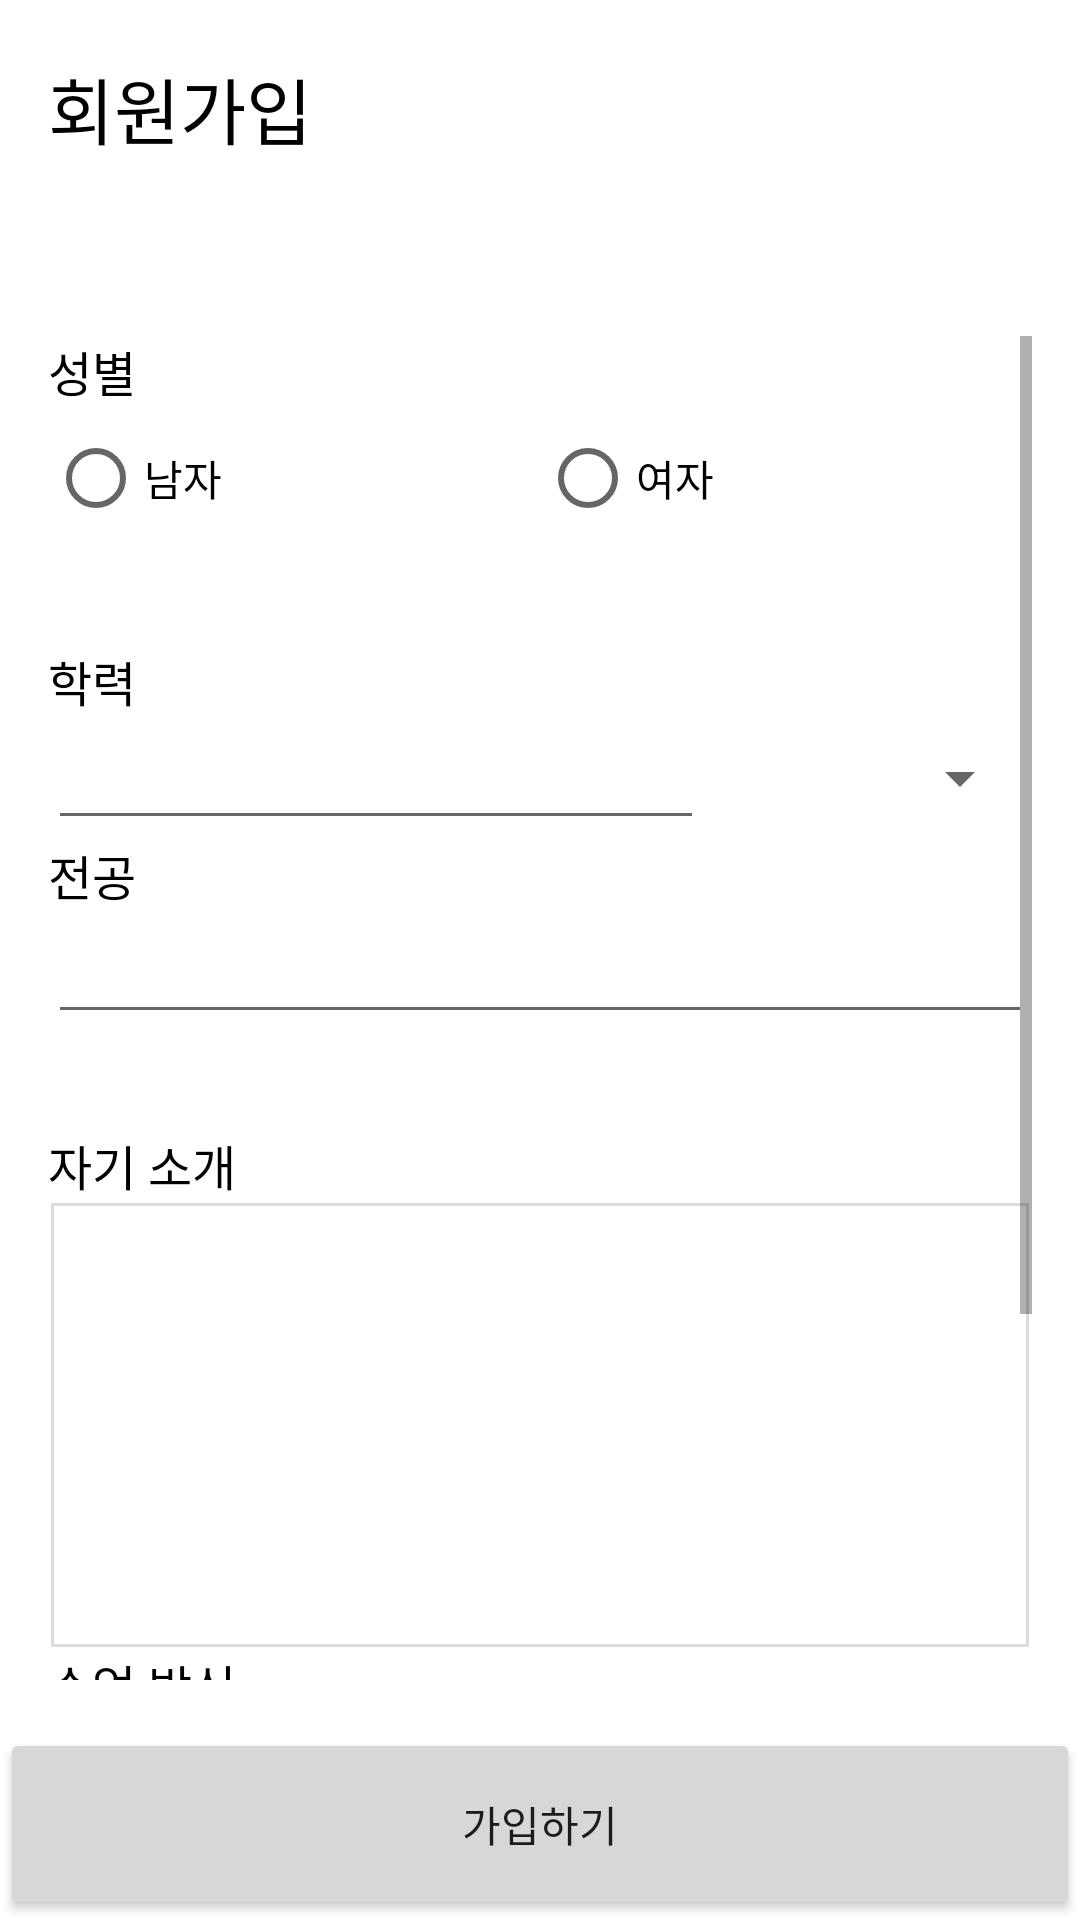

Write the Android layout XML for this screen, with the resource values it uses.
<!-- AndroidManifest.xml: application theme Theme.MaterialComponents.Light.NoActionBar -->
<!-- res/layout/activity_teacher_register.xml -->
<?xml version="1.0" encoding="utf-8"?>
<androidx.constraintlayout.widget.ConstraintLayout xmlns:android="http://schemas.android.com/apk/res/android"
    xmlns:app="http://schemas.android.com/apk/res-auto"
    xmlns:tools="http://schemas.android.com/tools"
    android:layout_width="match_parent"
    android:layout_height="match_parent"
    tools:context=".TeacherRegisterActivity">

    <androidx.constraintlayout.widget.Guideline
        android:id="@+id/guideline4"
        android:layout_width="wrap_content"
        android:layout_height="wrap_content"
        android:orientation="horizontal"
        app:layout_constraintGuide_percent="0.15" />

    <androidx.constraintlayout.widget.Guideline
        android:id="@+id/guideline9"
        android:layout_width="wrap_content"

        android:layout_height="wrap_content"
        android:orientation="horizontal"
        app:layout_constraintGuide_percent="0.9" />

    <TextView
        android:id="@+id/textView_title"
        android:layout_width="wrap_content"
        android:layout_height="wrap_content"
        android:text="@string/register"
        android:layout_marginStart="16dp"
        android:layout_marginLeft="16dp"
        android:textColor="@color/black"
        android:textSize="24sp"
        app:layout_constraintBottom_toTopOf="@+id/guideline4"
        app:layout_constraintStart_toStartOf="parent"
        app:layout_constraintTop_toTopOf="parent"
        app:layout_constraintVertical_bias="0.3" />


    <TextView
        android:id="@+id/textView2"
        android:layout_width="wrap_content"
        android:layout_height="wrap_content"
        android:layout_marginTop="12dp"
        android:textColor="@color/black"
        android:textSize="16sp"
        app:layout_constraintEnd_toEndOf="@+id/textView_title"
        app:layout_constraintHorizontal_bias="0.0"
        app:layout_constraintStart_toStartOf="@+id/textView_title"
        app:layout_constraintTop_toBottomOf="@+id/textView_title" />

    <ScrollView
        android:id="@+id/scrollView2"
        android:layout_width="0dp"
        android:layout_height="0dp"
        android:padding="16dp"
        app:layout_constraintBottom_toTopOf="@+id/guideline9"
        app:layout_constraintEnd_toEndOf="parent"
        app:layout_constraintStart_toStartOf="parent"
        app:layout_constraintTop_toTopOf="@+id/guideline4">

        <LinearLayout
            android:layout_width="match_parent"
            android:layout_height="match_parent"
            android:orientation="vertical">

            <TextView
                android:layout_width="match_parent"
                android:layout_height="wrap_content"
                android:text="@string/teacher_register_gender"
                android:textColor="@color/black"
                android:textSize="16sp" />

            <RadioGroup
                android:id="@+id/radioGroup_gender"
                android:layout_width="match_parent"
                android:layout_height="wrap_content"
                android:layout_marginBottom="32dp"
                android:orientation="horizontal">

                <RadioButton
                    android:id="@+id/radioButton_man"
                    android:layout_width="wrap_content"
                    android:layout_height="wrap_content"
                    android:layout_weight="1"
                    android:text="@string/register_man" />

                <RadioButton
                    android:id="@+id/radioButton_woman"
                    android:layout_width="wrap_content"
                    android:layout_height="wrap_content"
                    android:layout_weight="1"
                    android:text="@string/register_woman" />
            </RadioGroup>


            <TextView
                android:layout_width="match_parent"
                android:layout_height="wrap_content"
                android:text="@string/teacher_register_education"
                android:textColor="@color/black"
                android:textSize="16sp" />

            <LinearLayout
                android:layout_width="match_parent"
                android:layout_height="match_parent"
                android:orientation="horizontal">

                <EditText
                    android:id="@+id/editTextText_education"
                    android:layout_width="0dp"
                    android:layout_height="match_parent"
                    android:layout_weight="2"
                    android:inputType="textPersonName" />

                <Spinner
                    android:id="@+id/spinner_education"
                    android:layout_width="0dp"
                    android:layout_height="match_parent"
                    android:layout_weight="1" />
            </LinearLayout>


            <TextView
                android:layout_width="match_parent"
                android:layout_height="wrap_content"
                android:text="@string/teacher_register_major"
                android:textColor="@color/black"
                android:textSize="16sp" />

            <EditText
                android:id="@+id/editTextText_major"
                android:layout_width="match_parent"
                android:layout_height="wrap_content"
                android:layout_marginBottom="32dp"
                android:inputType="textPersonName" />

            <TextView
                android:layout_width="match_parent"
                android:layout_height="wrap_content"
                android:text="@string/teacher_register_bio"
                android:textColor="@color/black"
                android:textSize="16sp" />

            <EditText
                android:id="@+id/editTextText_bio"
                android:layout_width="match_parent"
                android:layout_height="150dp"
                android:background="@drawable/layout_border_all"
                android:inputType="textPersonName" />

            <TextView
                android:layout_width="match_parent"
                android:layout_height="wrap_content"
                android:text="@string/teacher_register_lesson"
                android:textColor="@color/black"
                android:textSize="16sp" />

            <EditText
                android:id="@+id/editTextText_lesson_style"
                android:layout_width="match_parent"
                android:layout_height="150dp"
                android:layout_marginBottom="32dp"
                android:background="@drawable/layout_border_all"
                android:inputType="textPersonName" />
        </LinearLayout>
    </ScrollView>

    <Button
        android:id="@+id/button_register"
        android:layout_width="0dp"
        android:layout_height="0dp"
        android:text="@string/register_confirm"
        app:layout_constraintBottom_toBottomOf="parent"
        app:layout_constraintEnd_toEndOf="parent"
        app:layout_constraintStart_toStartOf="parent"
        app:layout_constraintTop_toTopOf="@+id/guideline9" />

</androidx.constraintlayout.widget.ConstraintLayout>
<!-- resources referenced by this layout -->
<resources>
  <color name="black">#FF000000</color>
  <!-- drawable layout_border_all (drawable) -->
  <?xml version="1.0" encoding="utf-8"?>
  <layer-list xmlns:android="http://schemas.android.com/apk/res/android" >
  
      <item
          android:bottom="1dp"
          android:left="1dp"
          android:right="1dp"
          android:top="1dp">
          <shape android:shape="rectangle" >
              <stroke
                  android:width="1dp"
                  android:color="#dcdcdc" />
              <solid android:color="#FFF" />
          </shape>
      </item>
  </layer-list>
  <string name="register">회원가입</string>
  <string name="register_confirm">가입하기</string>
  <string name="register_man">남자</string>
  <string name="register_woman">여자</string>
  <string name="teacher_register_bio">자기 소개</string>
  <string name="teacher_register_education">학력</string>
  <string name="teacher_register_gender">성별</string>
  <string name="teacher_register_lesson">수업 방식</string>
  <string name="teacher_register_major">전공</string>
</resources>
